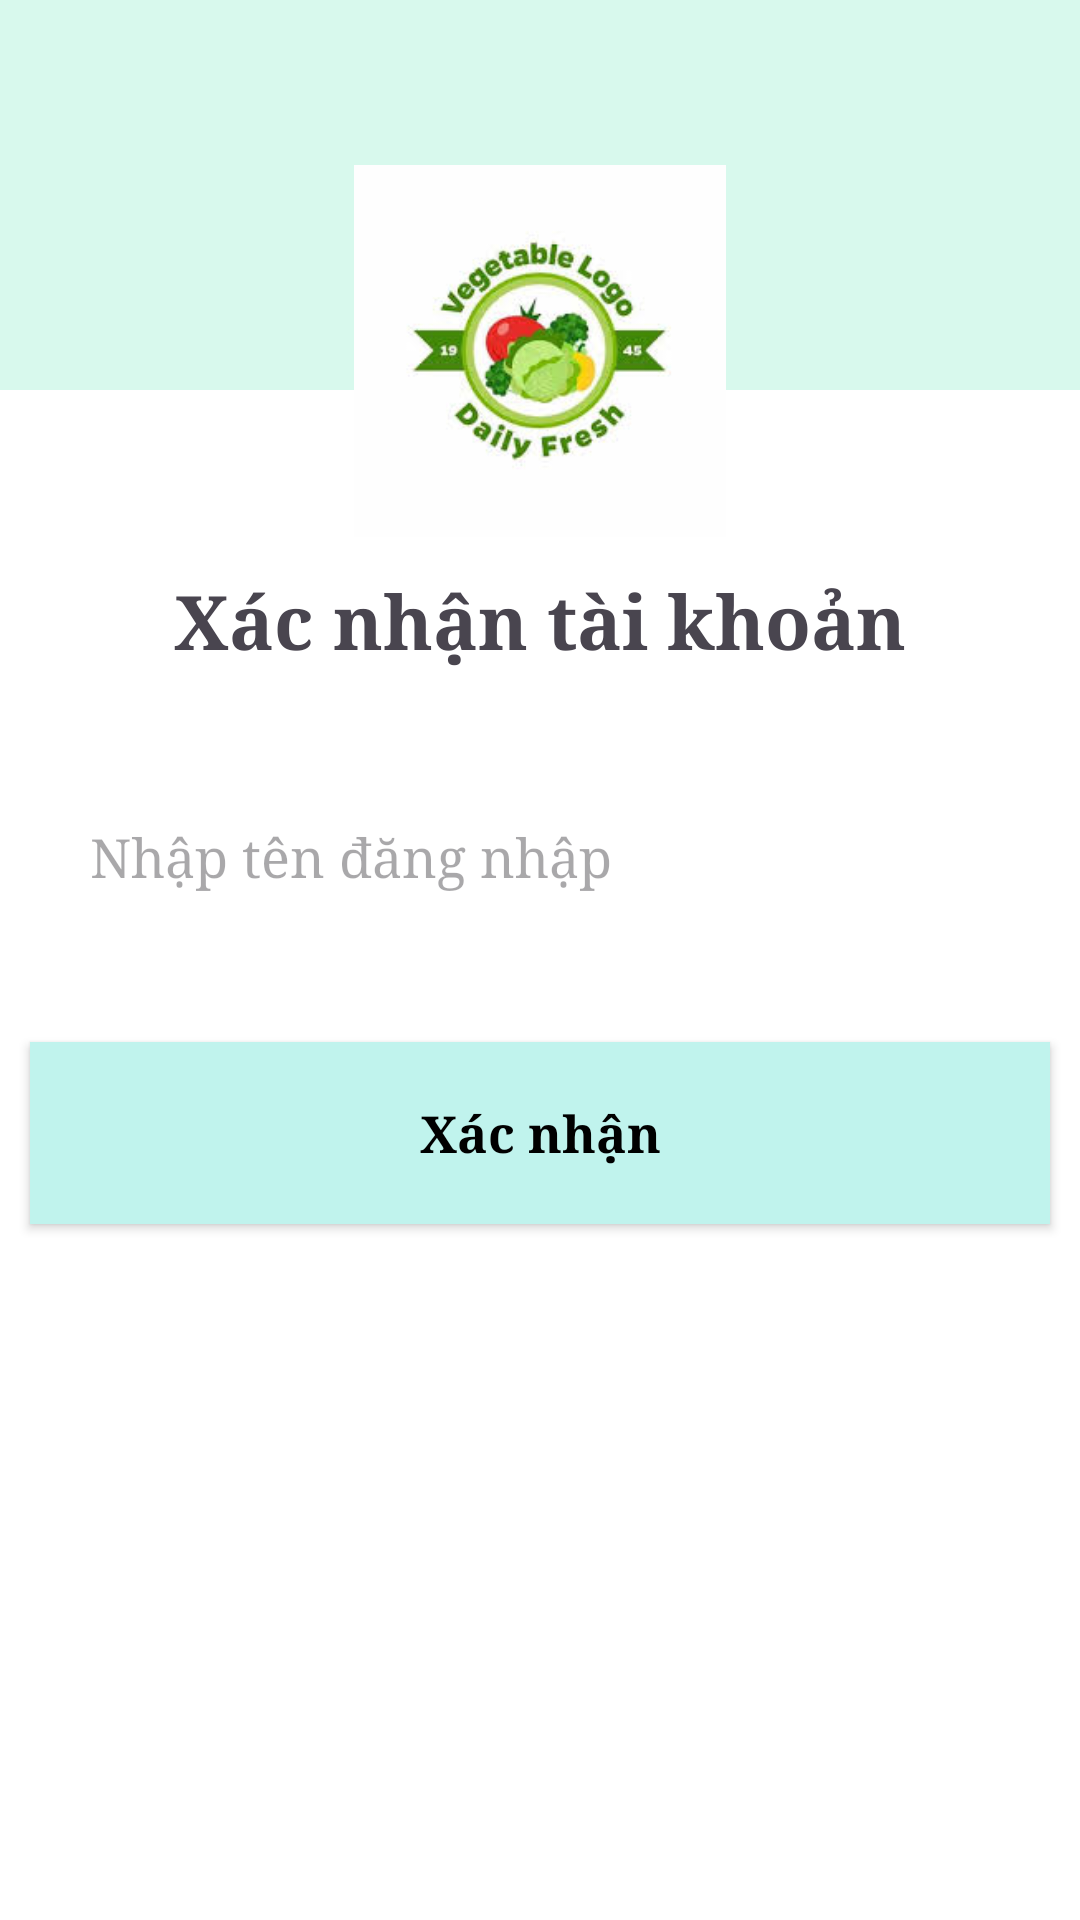

Here is an Android app screen rendered from its layout file. Give the layout XML and the strings, colors and styles it references.
<!-- AndroidManifest.xml: application theme Theme.AppBanRau -->
<!-- res/layout/activity_xac_nhan_tai_khoan.xml -->
<?xml version="1.0" encoding="utf-8"?>
<RelativeLayout xmlns:android="http://schemas.android.com/apk/res/android"
    xmlns:app="http://schemas.android.com/apk/res-auto"
    xmlns:tools="http://schemas.android.com/tools"
    android:layout_width="match_parent"
    android:layout_height="match_parent"
    android:background="#D8F9ED"
    tools:context=".LoginSigUpActivity">



    <LinearLayout
        android:layout_width="match_parent"
        android:layout_height="match_parent"
        android:orientation="vertical"
        android:layout_marginTop="130dp"
        android:background="@color/white"
        >

        <TextView
            android:layout_width="match_parent"
            android:layout_height="wrap_content"
            android:text="Xác nhận tài khoản"
            android:layout_marginTop="60dp"
            android:gravity="center"
            android:fontFamily="serif"
            android:textSize="25dp"
            android:textStyle="bold"
            android:layout_marginBottom="20dp"
            />
            <EditText
                android:layout_margin="10dp"
                android:layout_width="match_parent"
                android:layout_height="wrap_content"
                android:hint="Nhập tên đăng nhập"
                android:fontFamily="serif"
                android:drawableStart="@drawable/icon_ten_tai_khoan_login_sigup"
                android:drawablePadding="10dp"
                android:background="@color/white"
                android:padding="20dp"
                android:id="@+id/edXacNhanTenDangNhap"/>




        <androidx.appcompat.widget.AppCompatButton
            android:layout_width="match_parent"
            android:layout_height="wrap_content"

            android:id="@+id/btnXacNhanTaiKhoan"

            android:layout_marginEnd="10dp"
            android:layout_marginStart="10dp"
            android:layout_marginTop="20dp"
            android:text="Xác nhận"
            android:fontFamily="serif"
            android:background="@color/blue"
            android:padding="18.5dp"
            android:textColor="@color/black"
            android:textStyle="bold"
            android:textAllCaps="false"
            android:textSize="17dp"
            />

    </LinearLayout>


    <ImageView
        android:layout_width="205dp"
        android:layout_height="124dp"
        android:layout_centerHorizontal="true"
        android:layout_marginTop="55dp"
        android:elevation="@dimen/cardview_compat_inset_shadow"
        android:src="@drawable/img_logo_app" />
    <ImageView
        android:layout_width="25dp"
        android:layout_height="25dp"

        android:id="@+id/tvBackXacNhanTaiKhoan"

        android:src="@drawable/icon_back"
        android:layout_marginStart="10dp"
        android:layout_marginTop="10dp"
        />

</RelativeLayout>
<!-- resources referenced by this layout -->
<resources>
  <color name="black">#FF000000</color>
  <color name="blue">#C0F3ED</color>
  <color name="white">#FFFFFFFF</color>
  <!-- drawable img_logo_app: jpg bitmap (drawable, 7273 bytes) -->
  <style name="Theme.AppBanRau" parent="Base.Theme.AppBanRau" />
  <style name="Base.Theme.AppBanRau" parent="Theme.Material3.DayNight.NoActionBar">
          
          
      </style>
</resources>
